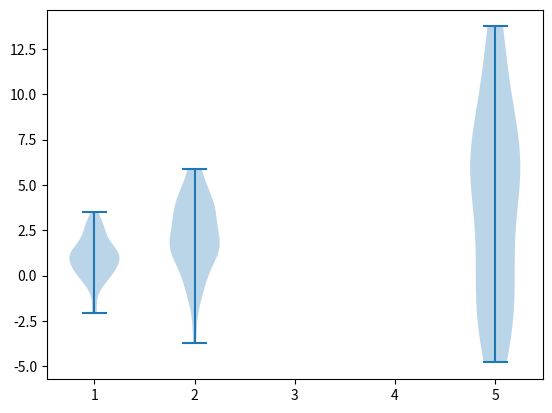

Here is the Python script that generated this plot:
#!/usr/bin/env python3
import numpy as np
import matplotlib.pyplot as plt

pos = [1, 2, 5]
data = [np.random.normal(std, std, size=50) for std in pos]

plt.violinplot(data, pos)
plt.show(block=True)
